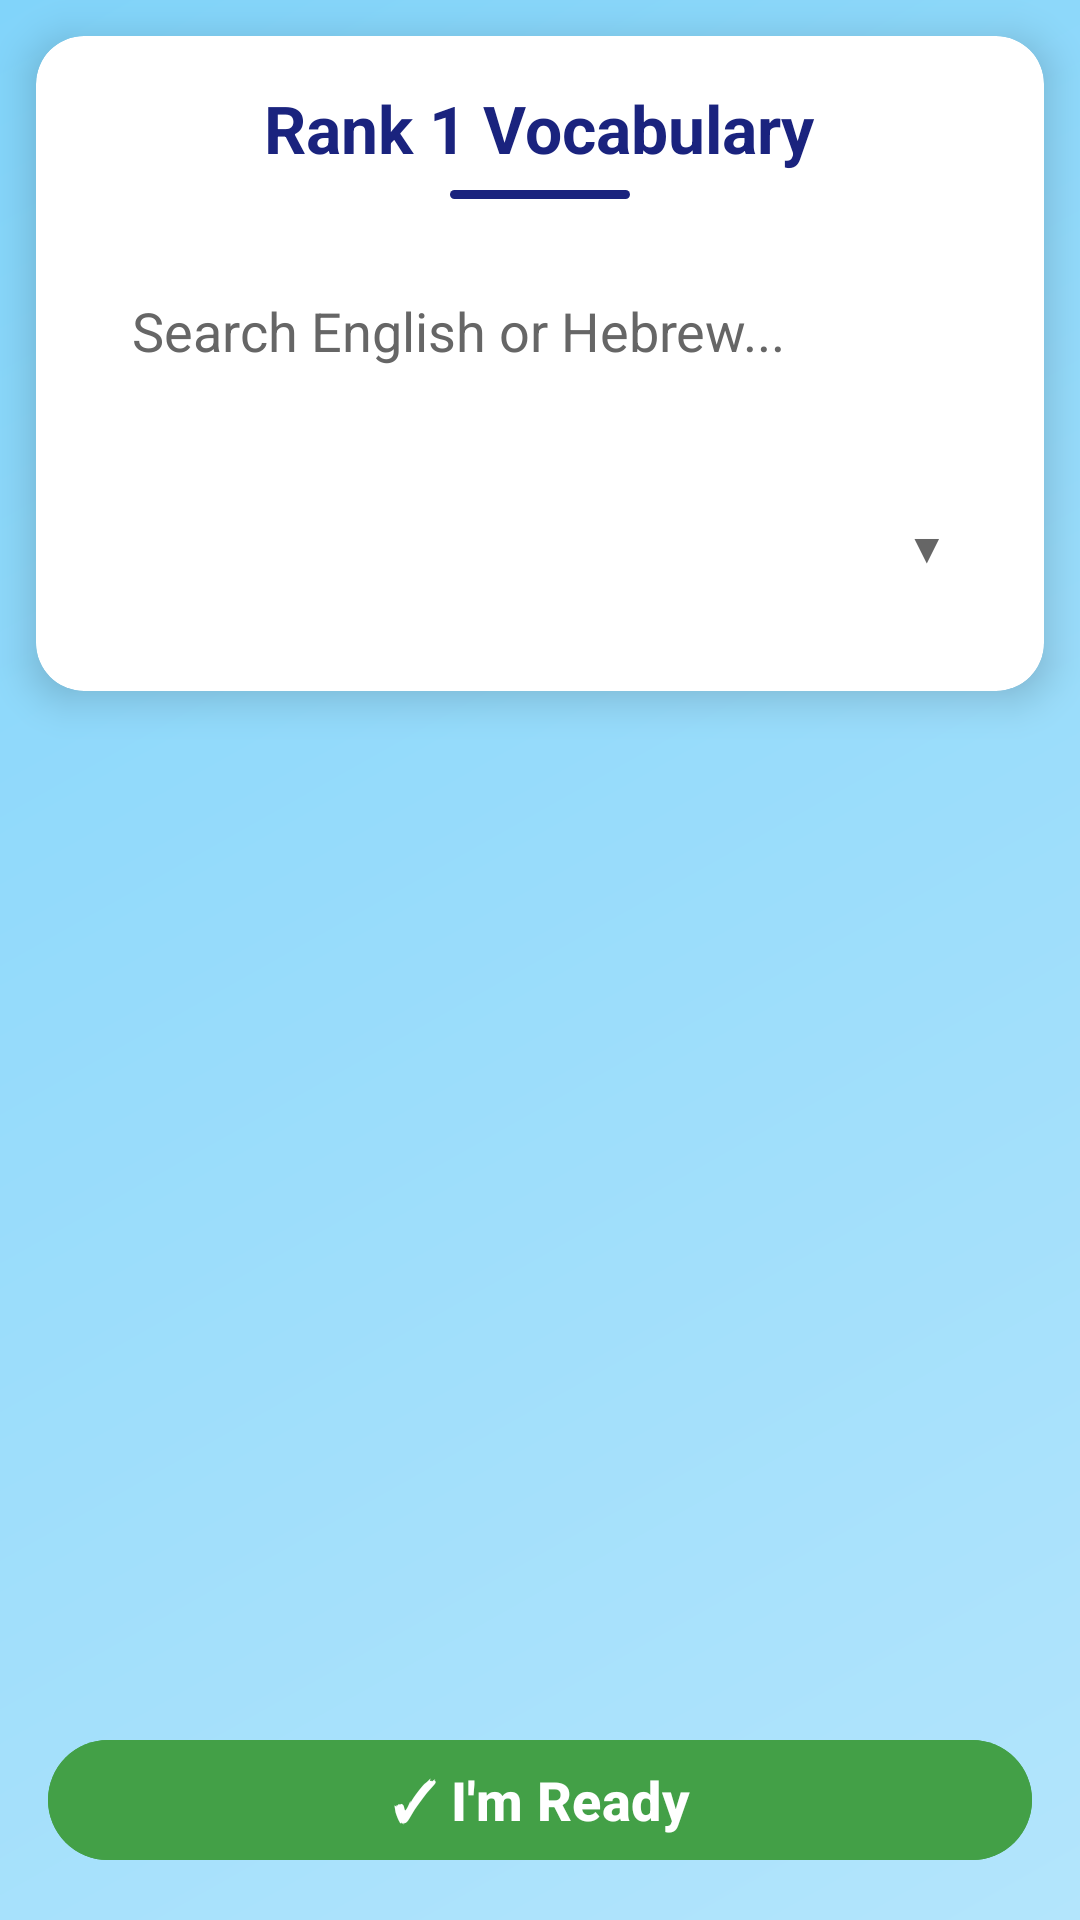

Here is an Android app screen rendered from its layout file. Give the layout XML and the strings, colors and styles it references.
<!-- AndroidManifest.xml: application theme Theme.WordClash -->
<!-- res/layout/activity_words_list.xml -->
<?xml version="1.0" encoding="utf-8"?>
<androidx.constraintlayout.widget.ConstraintLayout xmlns:android="http://schemas.android.com/apk/res/android"
    xmlns:app="http://schemas.android.com/apk/res-auto"
    android:layout_width="match_parent"
    android:layout_height="match_parent"
    android:background="@drawable/gradient_background">

    <androidx.cardview.widget.CardView
        android:id="@+id/headerCard"
        android:layout_width="0dp"
        android:layout_height="wrap_content"
        android:layout_margin="12dp"
        app:cardBackgroundColor="#FFFFFF"
        app:cardCornerRadius="16dp"
        app:cardElevation="8dp"
        app:layout_constraintEnd_toEndOf="parent"
        app:layout_constraintStart_toStartOf="parent"
        app:layout_constraintTop_toTopOf="parent">

        <LinearLayout
            android:layout_width="match_parent"
            android:layout_height="wrap_content"
            android:orientation="vertical"
            android:padding="16dp">

            <TextView
                android:id="@+id/tvWordsTitle"
                android:layout_width="wrap_content"
                android:layout_height="wrap_content"
                android:layout_gravity="center_horizontal"
                android:text="Rank 1 Vocabulary"
                android:textColor="#1A237E"
                android:textSize="22sp"
                android:textStyle="bold" />

            <View
                android:layout_width="60dp"
                android:layout_height="3dp"
                android:layout_gravity="center_horizontal"
                android:layout_marginTop="6dp"
                android:background="@drawable/accent_line" />

            <EditText
                android:id="@+id/etSearch"
                android:layout_width="match_parent"
                android:layout_height="wrap_content"
                android:layout_marginTop="12dp"
                android:background="@drawable/rounded_bg"
                android:hint="Search English or Hebrew..."
                android:inputType="text"
                android:maxLines="1"
                android:minHeight="64dp"
                android:padding="16dp"
                android:textColor="#000000"
                android:textColorHint="#666666"
                android:textSize="18sp" />

            <FrameLayout
                android:layout_width="match_parent"
                android:layout_height="64dp"
                android:layout_marginTop="8dp"
                android:background="@drawable/rounded_bg">

                <Spinner
                    android:id="@+id/spinnerSort"
                    android:layout_width="match_parent"
                    android:layout_height="match_parent"
                    android:background="@android:color/transparent"
                    android:paddingStart="16dp"
                    android:paddingEnd="48dp" />

                <TextView
                    android:layout_width="wrap_content"
                    android:layout_height="wrap_content"
                    android:layout_gravity="end|center_vertical"
                    android:layout_marginEnd="16dp"
                    android:importantForAccessibility="no"
                    android:text="▼"
                    android:textColor="#666666"
                    android:textSize="14sp" />
            </FrameLayout>

        </LinearLayout>

    </androidx.cardview.widget.CardView>

    <androidx.recyclerview.widget.RecyclerView
        android:id="@+id/rvWords"
        android:layout_width="0dp"
        android:layout_height="0dp"
        android:layout_marginStart="8dp"
        android:layout_marginTop="4dp"
        android:layout_marginEnd="8dp"
        android:layout_marginBottom="0dp"
        android:clipToPadding="false"
        android:paddingTop="4dp"
        android:paddingBottom="88dp"
        app:layout_constraintBottom_toBottomOf="parent"
        app:layout_constraintEnd_toEndOf="parent"
        app:layout_constraintStart_toStartOf="parent"
        app:layout_constraintTop_toBottomOf="@id/headerCard" />

    <Button
        android:id="@+id/btnReady"
        android:layout_width="0dp"
        android:layout_height="wrap_content"
        android:layout_margin="16dp"
        android:backgroundTint="#43A047"
        android:elevation="8dp"
        android:text="✓ I'm Ready"
        android:textColor="#FFFFFF"
        android:textSize="18sp"
        android:textStyle="bold"
        app:layout_constraintBottom_toBottomOf="parent"
        app:layout_constraintEnd_toEndOf="parent"
        app:layout_constraintStart_toStartOf="parent" />

</androidx.constraintlayout.widget.ConstraintLayout>
<!-- resources referenced by this layout -->
<resources>
  <!-- drawable accent_line (drawable) -->
  <?xml version="1.0" encoding="utf-8"?>
  <shape xmlns:android="http://schemas.android.com/apk/res/android">
      <solid android:color="#1A237E" />
      <corners android:radius="2dp" />
  </shape>
  <!-- drawable gradient_background (drawable) -->
  <?xml version="1.0" encoding="utf-8"?>
  <shape xmlns:android="http://schemas.android.com/apk/res/android">
      <gradient
          android:angle="135"
          android:endColor="#81D4FA"
          android:startColor="#B3E5FC" />
  </shape>
  <style name="Theme.WordClash" parent="Base.Theme.WordClash" />
  <style name="Base.Theme.WordClash" parent="Theme.Material3.DayNight.NoActionBar" />
</resources>
